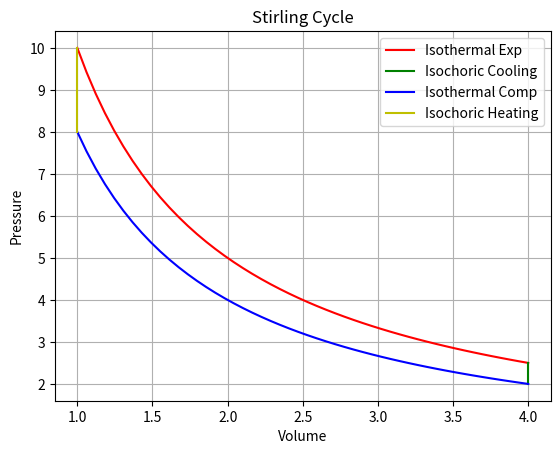

This figure's Python source:
%matplotlib inline
import numpy as np
import matplotlib.pyplot as plt

# Stirling Cycle P-V
v_iso_1 = np.linspace(1, 4, 50)
p_iso_1 = 10 / v_iso_1

v_isoch_1 = np.full(50, 4)
p_isoch_1 = np.linspace(p_iso_1[-1], 2, 50)

v_iso_2 = np.linspace(4, 1, 50)
p_iso_2 = 2 * (4/v_iso_2) # wait, 8 / v_iso_2

v_isoch_2 = np.full(50, 1)
p_isoch_2 = np.linspace(8, 10, 50)

plt.plot(v_iso_1, p_iso_1, 'r', label='Isothermal Exp')
plt.plot(v_isoch_1, p_isoch_1, 'g', label='Isochoric Cooling')
plt.plot(v_iso_2, 8/v_iso_2, 'b', label='Isothermal Comp')
plt.plot(v_isoch_2, p_isoch_2, 'y', label='Isochoric Heating')

plt.title('Stirling Cycle')
plt.xlabel('Volume')
plt.ylabel('Pressure')
plt.legend()
plt.grid(True)
plt.savefig('stirling.png')
